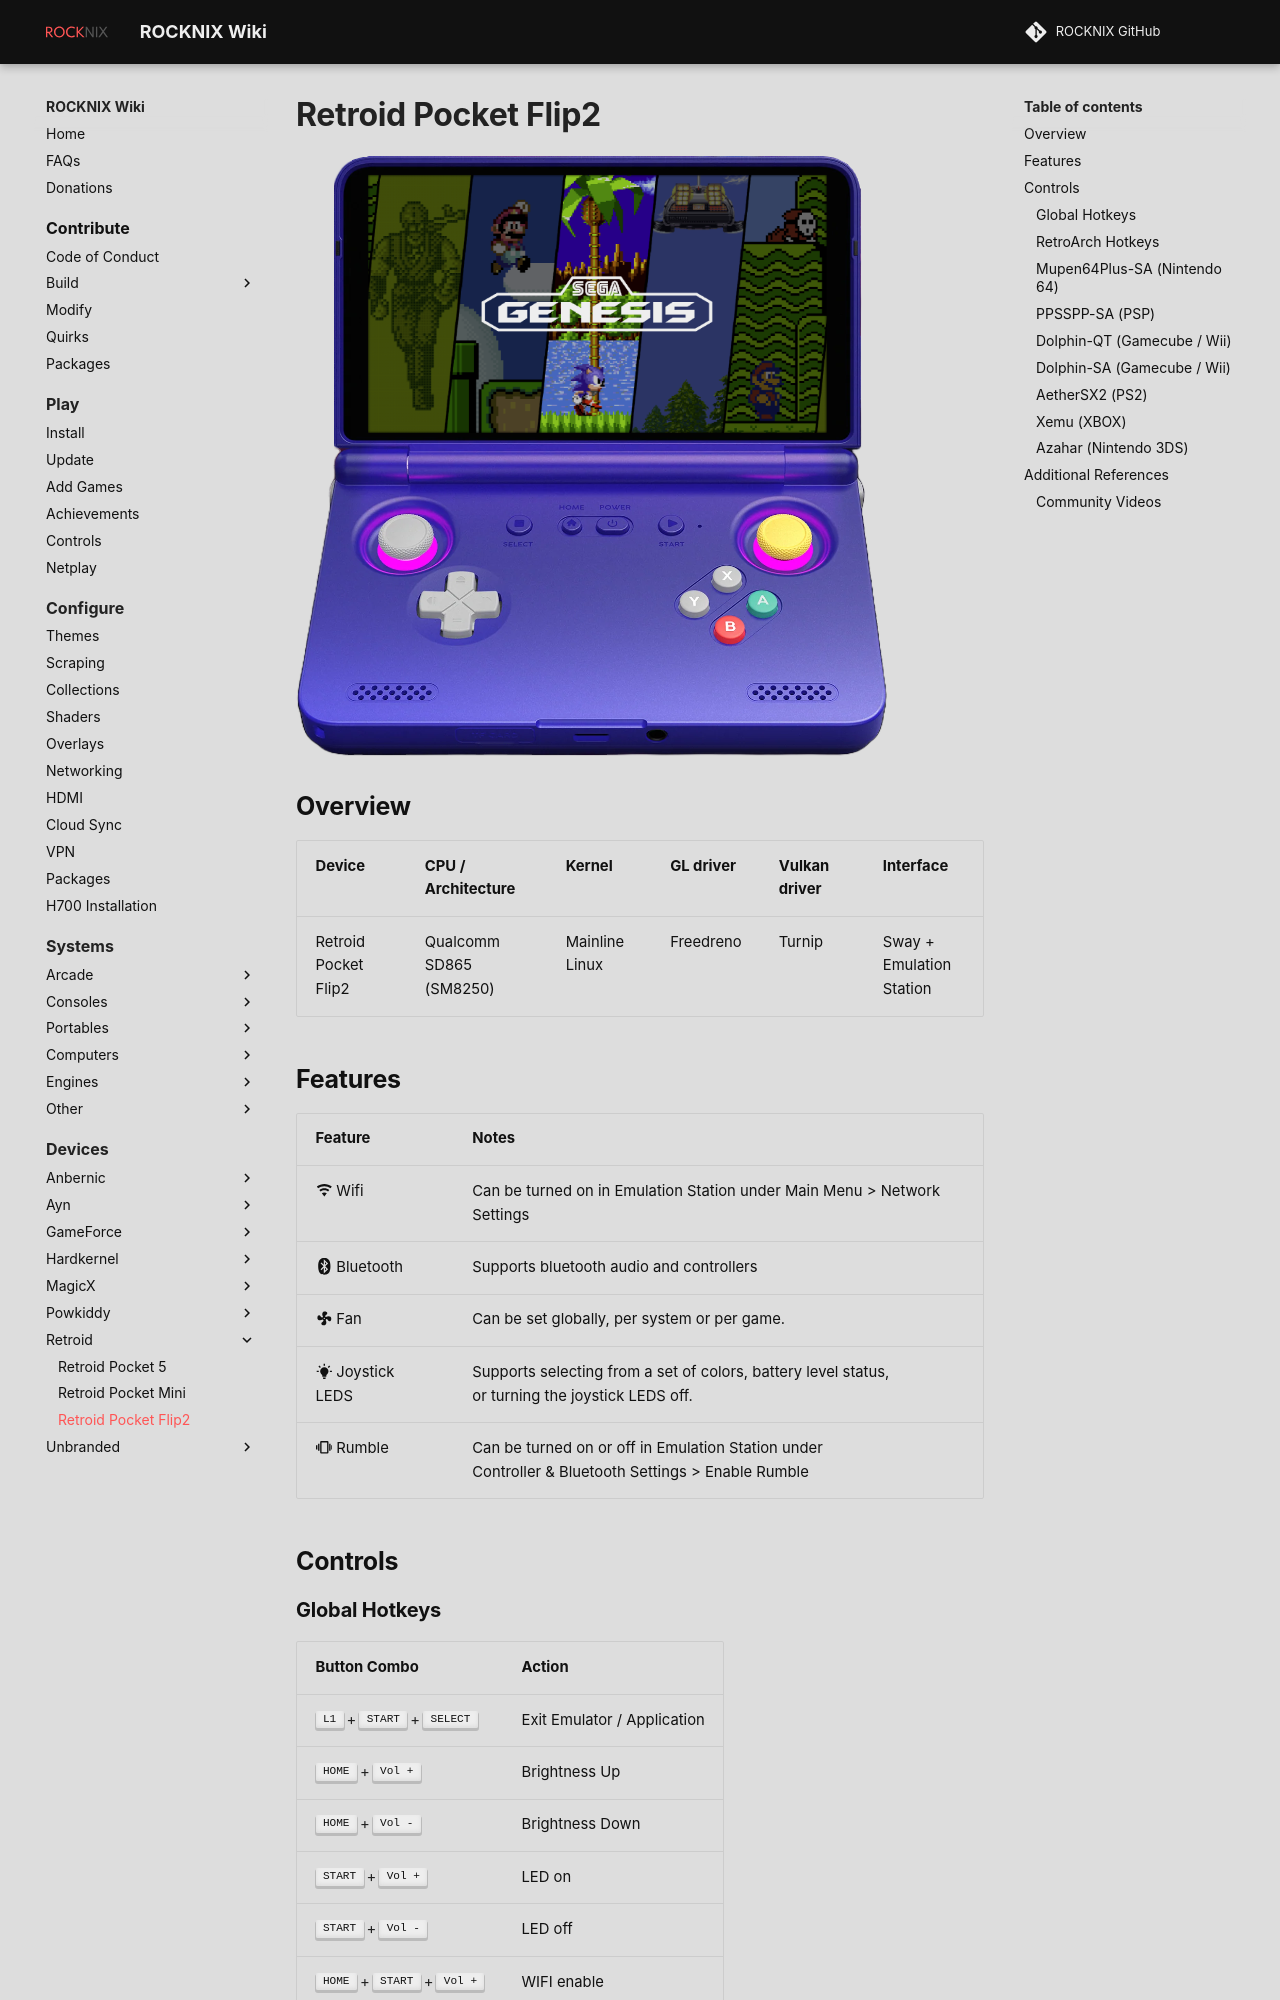

repository: stolen/rocknix.org · page: devices/retroid/retroid-pocket-flip2/index.html · generator: mkdocs

---
search:
  exclude: true
---

# Retroid Pocket Flip2

![](../../_inc/images/devices/retroid-pocket-flip2.png){ .off-glb }

## Overview

| Device | CPU / Architecture | Kernel | GL driver | Vulkan driver | Interface |
| -- | -- | -- | -- | -- | -- |
| Retroid Pocket Flip2 | Qualcomm SD865 (SM8250) | Mainline Linux | Freedreno | Turnip | Sway + Emulation Station |
